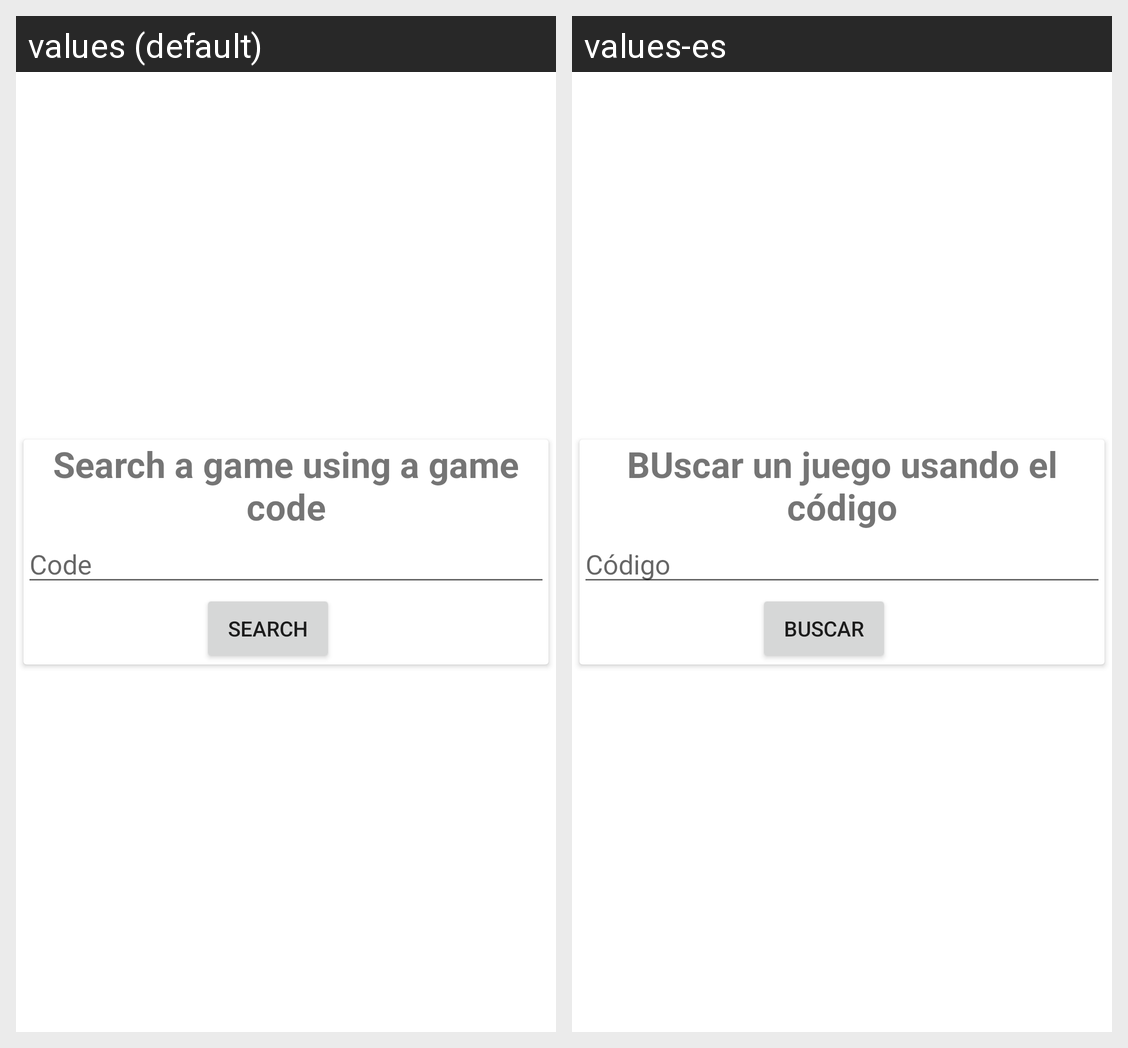

Here is an Android app screen in its default locale and in the app's own translations. Write out the translated-string differences for the strings that appear on this screen.
Android screen res/layout/fragment_find_game.xml rendered under 2 locales, left to right: values (default), values-es. Device: Nexus 5 (rendered at 1080×1920; each locale shown at half size, 540×960, under a caption strip naming it); theme BaseAppTheme.
Strings drawn on this screen, with the default value and each locale's value (text and hints the layout hard-codes, and strings that could not be matched under every locale, appear in the picture but are not listed):

search_with_code
  values: Search a game using a game code
  values-es: BUscar un juego usando el código

code
  values: Code
  values-es: Código

search
  values: Search
  values-es: Buscar
